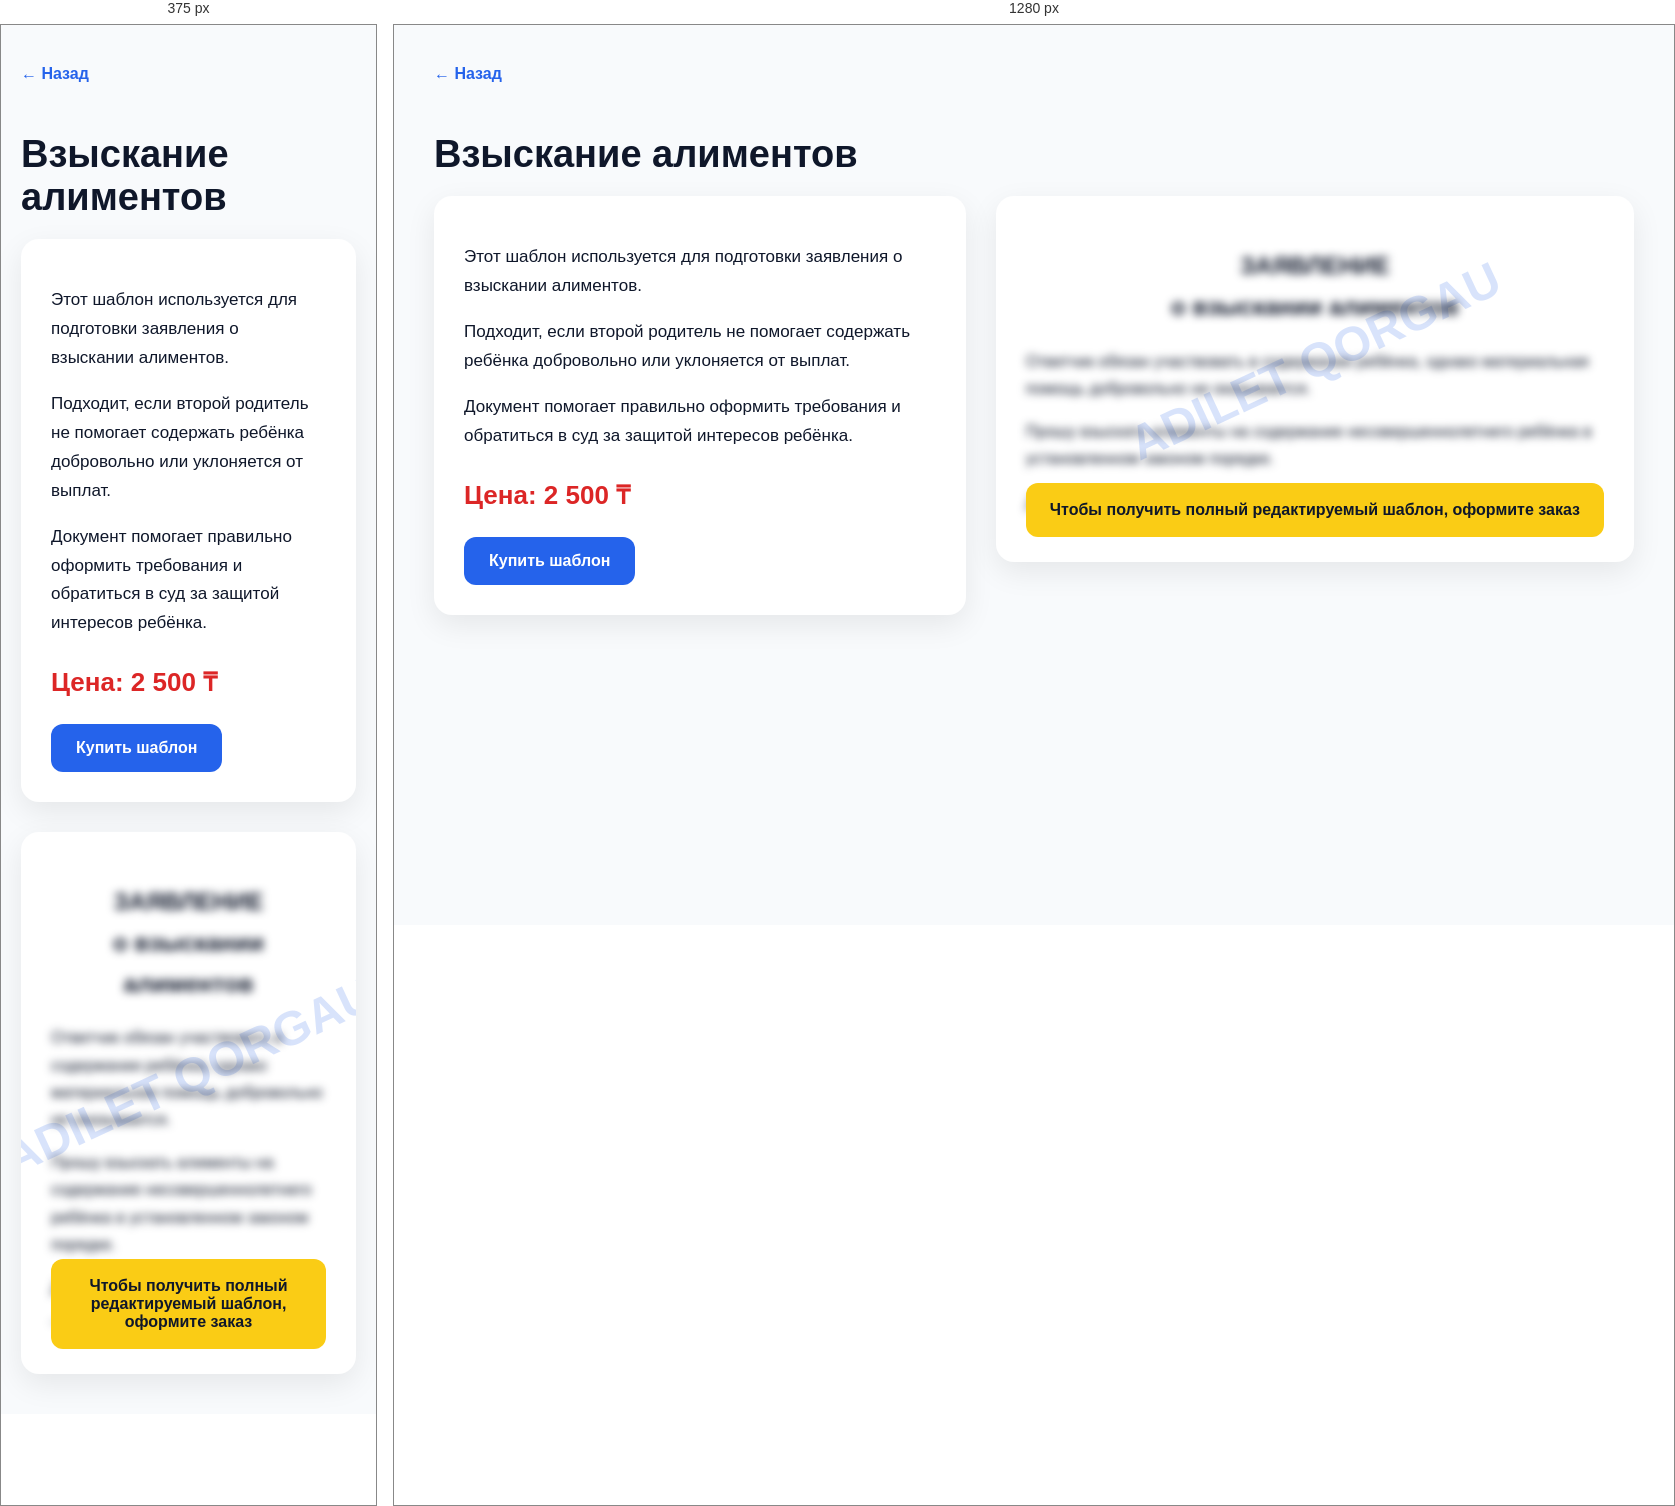
Rendered at 375 px and 1280 px, left to right.

<!-- file: vzyskanie-alimentov.html -->
<!DOCTYPE html>
<html lang="ru">
<head>
<meta charset="UTF-8">
<meta name="viewport" content="width=device-width, initial-scale=1.0">
<title>Взыскание алиментов — Adilet Qorgau</title>

<style>
body{margin:0;background:#f8fafc;font-family:Arial,sans-serif;color:#0f172a;}
.container{max-width:1200px;margin:auto;padding:40px 20px;}
.back{display:inline-block;margin-bottom:25px;color:#2563eb;text-decoration:none;font-weight:bold;}
h1{font-size:38px;margin-bottom:20px;}
.layout{display:grid;grid-template-columns:1fr 1.2fr;gap:30px;align-items:start;}
.info{background:white;padding:30px;border-radius:18px;box-shadow:0 10px 30px rgba(0,0,0,0.08);}
.info p{line-height:1.7;font-size:17px;}
.price{font-size:26px;font-weight:bold;color:#dc2626;margin:25px 0;}
.button{display:inline-block;background:#2563eb;color:white;padding:15px 25px;border-radius:12px;text-decoration:none;font-weight:bold;}
.preview{background:white;padding:30px;border-radius:18px;box-shadow:0 10px 30px rgba(0,0,0,0.08);position:relative;overflow:hidden;}
.document{filter:blur(4px);user-select:none;pointer-events:none;line-height:1.7;font-size:16px;}
.watermark{position:absolute;top:45%;left:50%;transform:translate(-50%,-50%) rotate(-25deg);font-size:48px;font-weight:bold;color:rgba(37,99,235,0.18);white-space:nowrap;}
.lock{position:absolute;bottom:25px;left:30px;right:30px;background:#facc15;padding:18px;border-radius:12px;font-weight:bold;text-align:center;}
@media(max-width:800px){.layout{grid-template-columns:1fr;}}
</style>
</head>

<body>

<div class="container">

<a class="back" href="../../family.html">← Назад</a>

<h1>Взыскание алиментов</h1>

<div class="layout">

<div class="info">

<p>
Этот шаблон используется для подготовки заявления о взыскании алиментов.
</p>

<p>
Подходит, если второй родитель не помогает содержать ребёнка добровольно или уклоняется от выплат.
</p>

<p>
Документ помогает правильно оформить требования и обратиться в суд за защитой интересов ребёнка.
</p>

<div class="price">Цена: 2 500 ₸</div>

<a class="button"
href="https://wa.me/77789980315?text=Здравствуйте! Хочу купить шаблон: Взыскание алиментов"
target="_blank">
Купить шаблон
</a>

</div>

<div class="preview">

<div class="watermark">ADILET QORGAU</div>

<div class="document">

<h2 style="text-align:center;">
ЗАЯВЛЕНИЕ<br>
о взыскании алиментов
</h2>

<p>
Ответчик обязан участвовать в содержании ребёнка, однако материальная помощь добровольно не оказывается.
</p>

<p>
Прошу взыскать алименты на содержание несовершеннолетнего ребёнка в установленном законом порядке.
</p>

<p>
Дата: ____________ Подпись: ____________
</p>

</div>

<div class="lock">
Чтобы получить полный редактируемый шаблон, оформите заказ
</div>

</div>

</div>

</div>

</body>
</html>